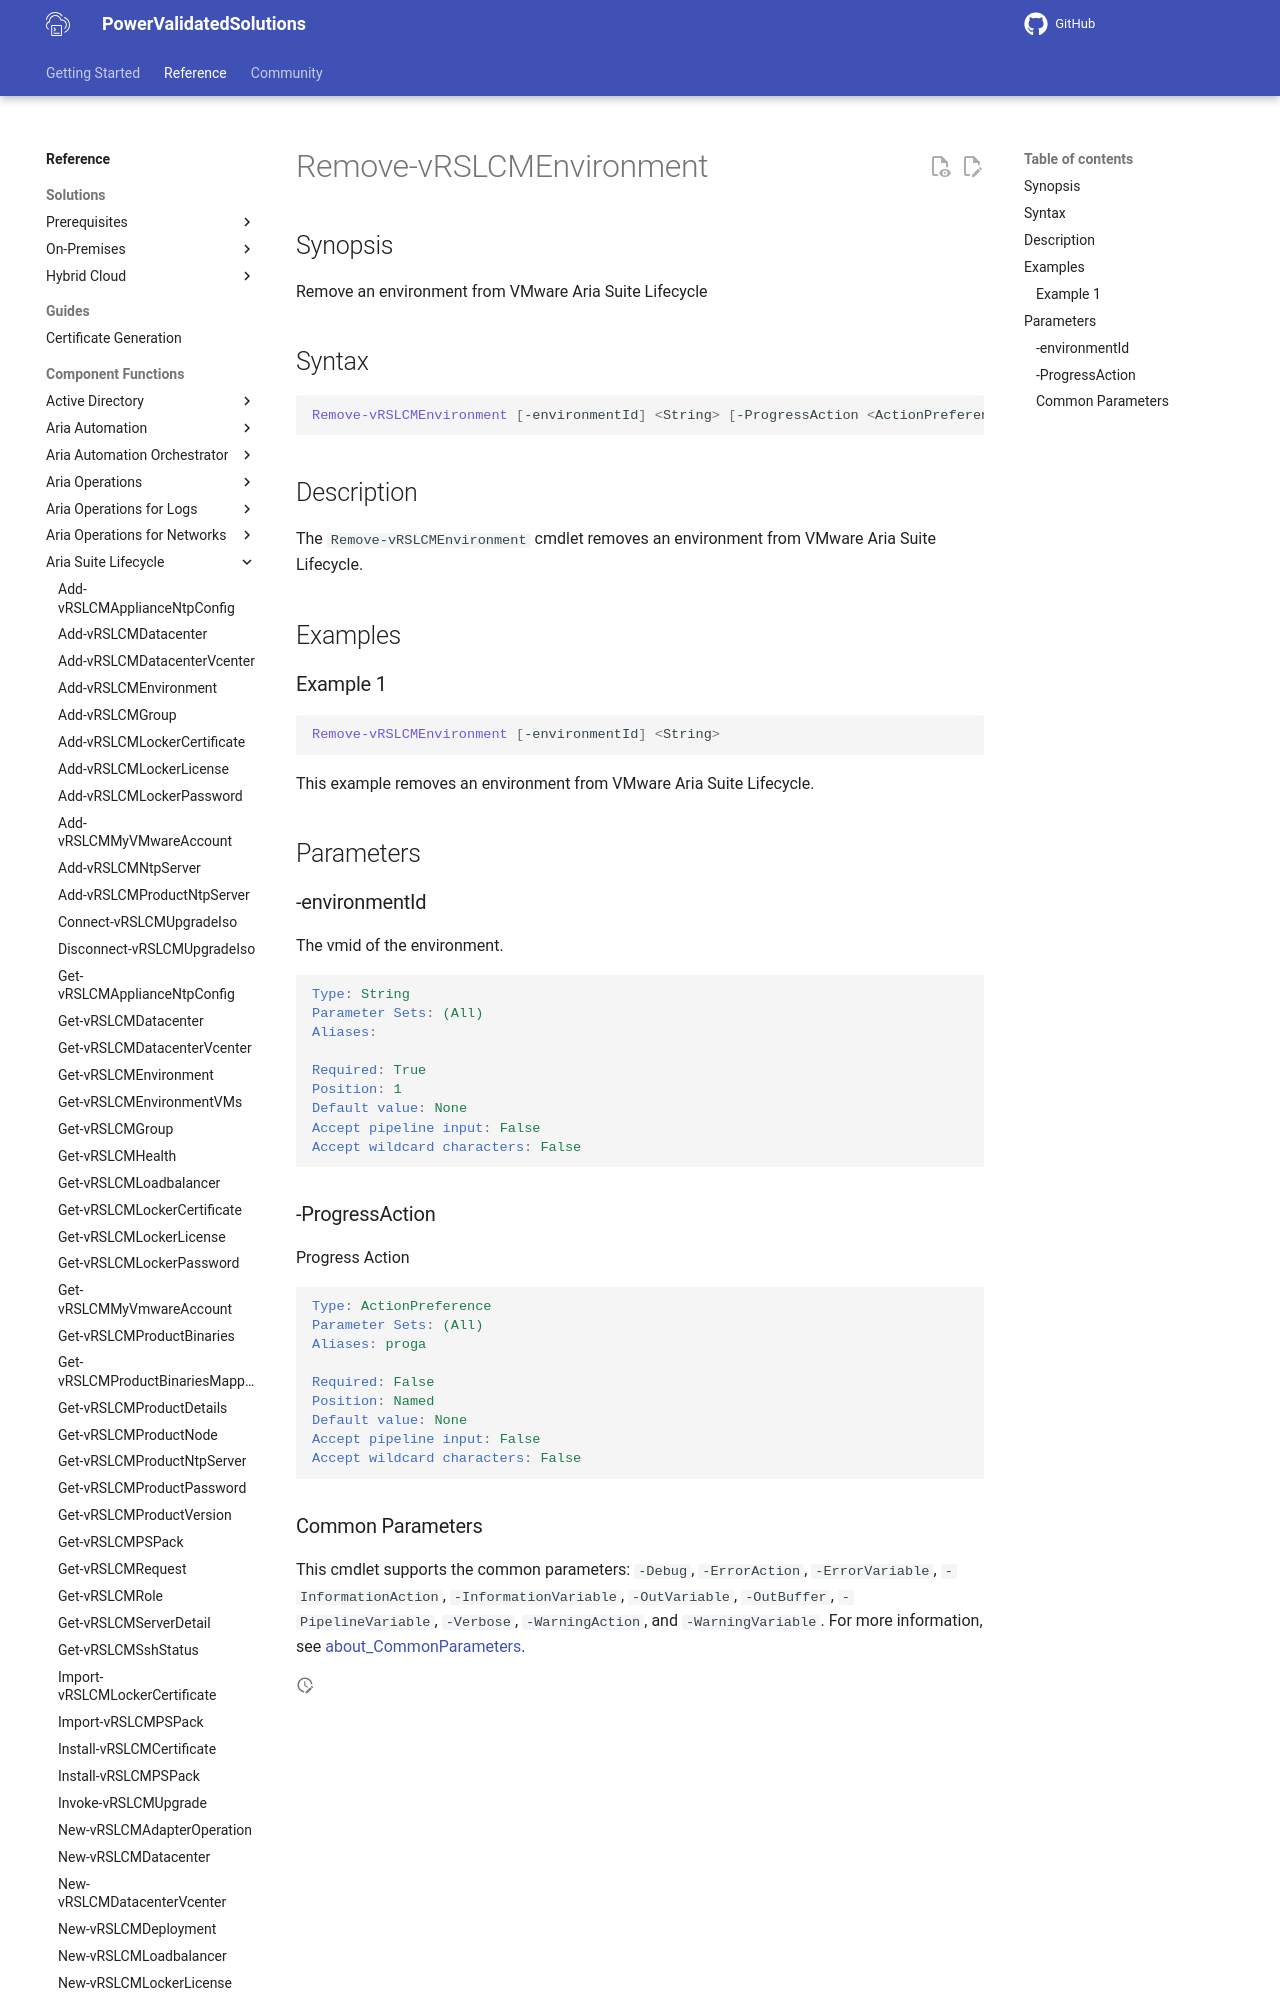

repository: vmware/power-validated-solutions-for-cloud-foundation · page: documentation/functions/aria-suite/aria-suite-lifecycle/Remove-vRSLCMEnvironment/index.html · generator: mkdocs

# Remove-vRSLCMEnvironment

## Synopsis

Remove an environment from VMware Aria Suite Lifecycle

## Syntax

```powershell
Remove-vRSLCMEnvironment [-environmentId] <String> [-ProgressAction <ActionPreference>] [<CommonParameters>]
```

## Description

The `Remove-vRSLCMEnvironment` cmdlet removes an environment from VMware Aria Suite Lifecycle.

## Examples

### Example 1

```powershell
Remove-vRSLCMEnvironment [-environmentId] <String> 
```

This example removes an environment from VMware Aria Suite Lifecycle.

## Parameters
